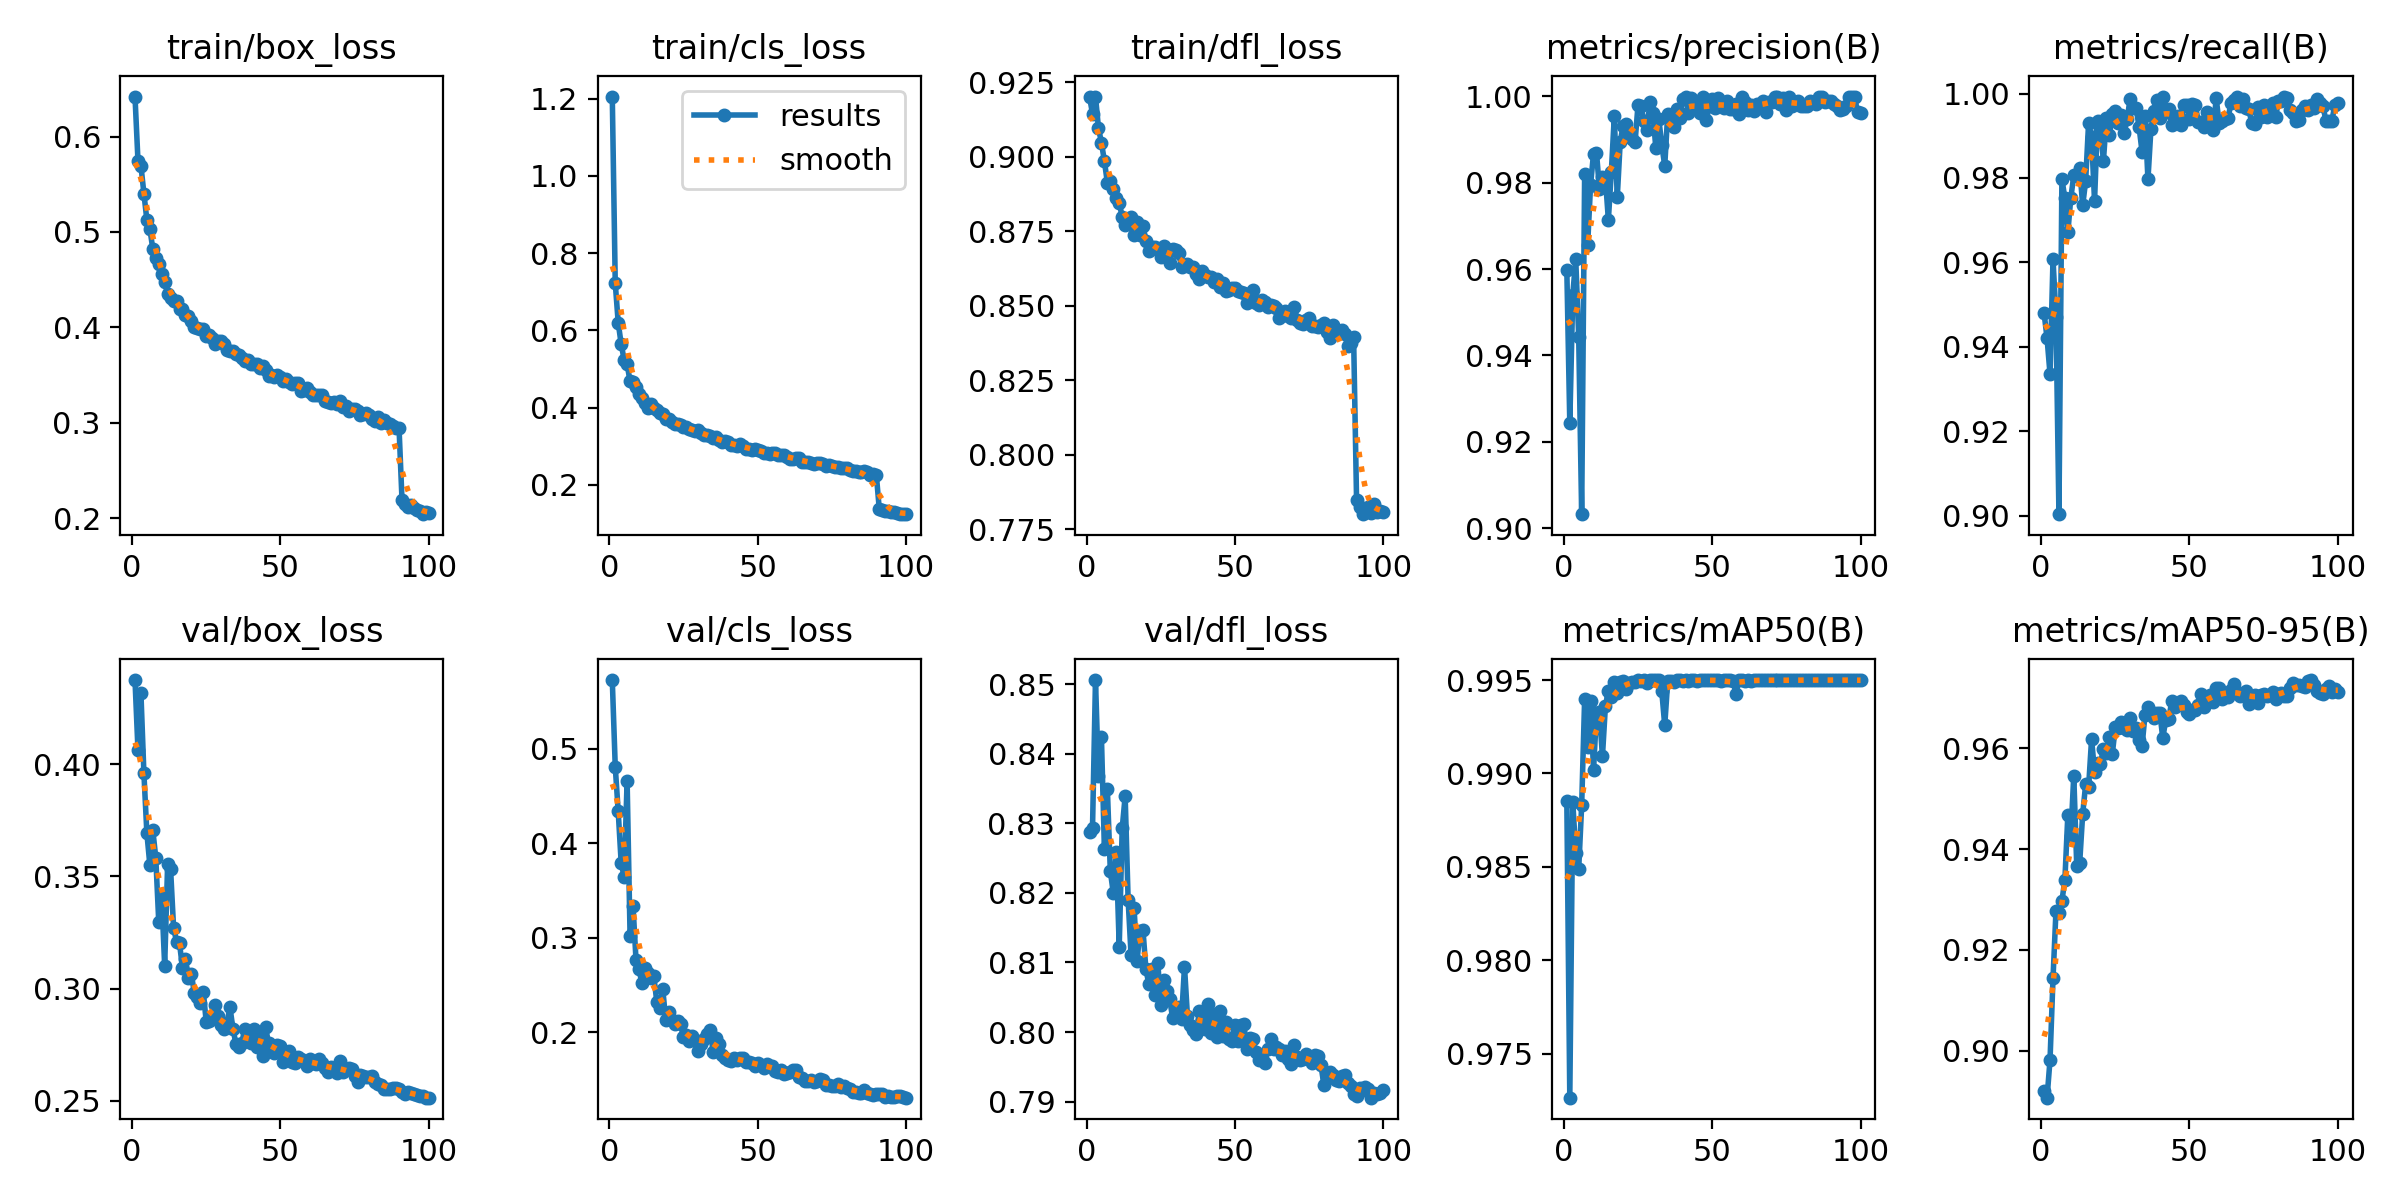

Data behind this chart, as committed beside it:
epoch, time, train/box_loss, train/cls_loss, train/dfl_loss, metrics/precision(B), metrics/recall(B), metrics/mAP50(B), metrics/mAP50-95(B), val/box_loss, val/cls_loss, val/dfl_loss, lr/pg0, lr/pg1, lr/pg2
1, 35.62, 0.6419, 1.205, 0.9202, 0.9597, 0.9479, 0.9885, 0.8921, 0.4375, 0.5725, 0.8288, 0.0005541, 0.0005541, 0.0005541
2, 70.11, 0.5745, 0.7223, 0.9144, 0.9243, 0.942, 0.9727, 0.8907, 0.4063, 0.4809, 0.8294, 0.001099, 0.001099, 0.001099
3, 104.2, 0.5694, 0.6196, 0.9202, 0.954, 0.9335, 0.9885, 0.8982, 0.4315, 0.4335, 0.8506, 0.001632, 0.001632, 0.001632
4, 137.7, 0.5403, 0.5642, 0.9097, 0.9623, 0.9608, 0.9858, 0.9143, 0.396, 0.3791, 0.8367, 0.001617, 0.001617, 0.001617
5, 171.3, 0.5124, 0.524, 0.9048, 0.9443, 0.9471, 0.9849, 0.9277, 0.3693, 0.3642, 0.8424, 0.001601, 0.001601, 0.001601
6, 205.6, 0.5036, 0.5121, 0.8986, 0.9033, 0.9003, 0.9883, 0.9274, 0.3552, 0.4657, 0.8263, 0.001584, 0.001584, 0.001584
7, 241.1, 0.4822, 0.4678, 0.8913, 0.9819, 0.9798, 0.994, 0.9297, 0.3706, 0.3017, 0.8349, 0.001568, 0.001568, 0.001568
8, 275.6, 0.4731, 0.4663, 0.8919, 0.9655, 0.9751, 0.9914, 0.9339, 0.3584, 0.3331, 0.8231, 0.001551, 0.001551, 0.001551
9, 308.3, 0.4664, 0.4533, 0.8891, 0.9795, 0.9671, 0.9939, 0.9468, 0.3299, 0.2763, 0.82, 0.001535, 0.001535, 0.001535
10, 341.2, 0.4554, 0.4357, 0.8861, 0.9867, 0.9752, 0.9902, 0.9426, 0.3407, 0.2666, 0.8258, 0.001518, 0.001518, 0.001518
11, 374.3, 0.4475, 0.425, 0.8846, 0.9869, 0.9806, 0.9932, 0.9546, 0.3103, 0.2516, 0.8123, 0.001502, 0.001502, 0.001502
12, 407, 0.435, 0.4116, 0.8798, 0.9785, 0.9804, 0.9933, 0.9367, 0.3555, 0.2679, 0.8293, 0.001485, 0.001485, 0.001485
13, 440.5, 0.431, 0.3994, 0.877, 0.9812, 0.9824, 0.9909, 0.9373, 0.3531, 0.2625, 0.8339, 0.001469, 0.001469, 0.001469
14, 475, 0.428, 0.4081, 0.878, 0.981, 0.9735, 0.9936, 0.9469, 0.3272, 0.257, 0.819, 0.001452, 0.001452, 0.001452
15, 508, 0.4276, 0.3998, 0.8799, 0.9714, 0.9792, 0.9944, 0.9528, 0.3209, 0.2594, 0.811, 0.001436, 0.001436, 0.001436
16, 540.5, 0.4194, 0.3927, 0.8737, 0.9825, 0.9931, 0.9941, 0.9523, 0.3202, 0.2323, 0.8179, 0.001419, 0.001419, 0.001419
17, 572.9, 0.4188, 0.3871, 0.8783, 0.9953, 0.9897, 0.9949, 0.9618, 0.3092, 0.2255, 0.8102, 0.001403, 0.001403, 0.001403
18, 605.3, 0.4135, 0.3839, 0.8738, 0.9766, 0.9745, 0.9943, 0.9553, 0.3132, 0.2462, 0.8145, 0.001386, 0.001386, 0.001386
19, 637.9, 0.4118, 0.3709, 0.8769, 0.9895, 0.9935, 0.9949, 0.9572, 0.3047, 0.2131, 0.8147, 0.00137, 0.00137, 0.00137
20, 670.4, 0.4066, 0.37, 0.8717, 0.9932, 0.9912, 0.995, 0.957, 0.3064, 0.2218, 0.809, 0.001353, 0.001353, 0.001353
21, 703.2, 0.4008, 0.3631, 0.8686, 0.9935, 0.9841, 0.9945, 0.9598, 0.298, 0.2125, 0.8069, 0.001337, 0.001337, 0.001337
22, 735.8, 0.399, 0.3581, 0.8698, 0.9914, 0.9942, 0.9948, 0.9591, 0.2962, 0.2084, 0.809, 0.00132, 0.00132, 0.00132
23, 768.3, 0.3988, 0.3563, 0.8697, 0.99, 0.9901, 0.9949, 0.9621, 0.2935, 0.2119, 0.8053, 0.001304, 0.001304, 0.001304
24, 800.7, 0.3988, 0.3547, 0.8691, 0.9894, 0.995, 0.9949, 0.9589, 0.2987, 0.2086, 0.81, 0.001287, 0.001287, 0.001287
25, 833.2, 0.3907, 0.3504, 0.8664, 0.998, 0.9959, 0.995, 0.9642, 0.2853, 0.1945, 0.8039, 0.001271, 0.001271, 0.001271
26, 866.2, 0.392, 0.3503, 0.8702, 0.9977, 0.9931, 0.995, 0.964, 0.2853, 0.1974, 0.8075, 0.001254, 0.001254, 0.001254
27, 898.7, 0.3891, 0.3443, 0.8689, 0.9941, 0.9949, 0.995, 0.9653, 0.2864, 0.1903, 0.806, 0.001238, 0.001238, 0.001238
28, 931.2, 0.3826, 0.3407, 0.8643, 0.9923, 0.9907, 0.9949, 0.964, 0.2925, 0.1965, 0.8047, 0.001221, 0.001221, 0.001221
29, 963.6, 0.3852, 0.3393, 0.869, 0.9985, 0.994, 0.995, 0.9637, 0.2877, 0.1916, 0.802, 0.001205, 0.001205, 0.001205
30, 996.6, 0.3852, 0.3425, 0.8687, 0.996, 0.9988, 0.995, 0.966, 0.2836, 0.1803, 0.8033, 0.001188, 0.001188, 0.001188
31, 1029, 0.3831, 0.3347, 0.8677, 0.988, 0.9966, 0.995, 0.9633, 0.2821, 0.1872, 0.8037, 0.001172, 0.001172, 0.001172
32, 1063, 0.3762, 0.3299, 0.8632, 0.9947, 0.9966, 0.995, 0.964, 0.2848, 0.1926, 0.8019, 0.001155, 0.001155, 0.001155
33, 1097, 0.3755, 0.3279, 0.8638, 0.9887, 0.9921, 0.9944, 0.9617, 0.2917, 0.1978, 0.8094, 0.001139, 0.001139, 0.001139
34, 1130, 0.375, 0.3261, 0.8641, 0.9839, 0.9863, 0.9926, 0.9604, 0.2822, 0.2028, 0.8023, 0.001122, 0.001122, 0.001122
35, 1163, 0.3722, 0.321, 0.863, 0.9959, 0.9948, 0.9949, 0.9665, 0.2755, 0.1793, 0.8011, 0.001106, 0.001106, 0.001106
36, 1195, 0.3706, 0.3234, 0.8629, 0.9952, 0.9796, 0.995, 0.9683, 0.2741, 0.194, 0.8003, 0.001089, 0.001089, 0.001089
37, 1228, 0.3684, 0.316, 0.8608, 0.9928, 0.9916, 0.9949, 0.9673, 0.2759, 0.188, 0.7997, 0.001073, 0.001073, 0.001073
38, 1260, 0.3643, 0.3112, 0.859, 0.997, 0.9958, 0.995, 0.966, 0.282, 0.1758, 0.8031, 0.001056, 0.001056, 0.001056
39, 1294, 0.3653, 0.3143, 0.8618, 0.9948, 0.9985, 0.995, 0.967, 0.2766, 0.1724, 0.8018, 0.00104, 0.00104, 0.00104
40, 1326, 0.3619, 0.3114, 0.8602, 0.9993, 0.9943, 0.995, 0.9671, 0.2757, 0.1708, 0.8005, 0.001023, 0.001023, 0.001023
41, 1359, 0.3618, 0.3036, 0.8596, 0.9997, 0.9992, 0.995, 0.962, 0.2821, 0.1691, 0.804, 0.001007, 0.001007, 0.001007
42, 1392, 0.3616, 0.3032, 0.8596, 0.9962, 0.9957, 0.995, 0.9656, 0.2741, 0.1728, 0.7999, 0.0009904, 0.0009904, 0.0009904
43, 1424, 0.3579, 0.301, 0.8581, 0.9996, 0.9963, 0.995, 0.9657, 0.2796, 0.1709, 0.8026, 0.0009739, 0.0009739, 0.0009739
44, 1457, 0.3593, 0.3051, 0.8591, 0.9977, 0.9925, 0.995, 0.9693, 0.27, 0.1727, 0.7992, 0.0009574, 0.0009574, 0.0009574
45, 1489, 0.3555, 0.3009, 0.8564, 0.9975, 0.994, 0.995, 0.9682, 0.2827, 0.173, 0.8031, 0.0009409, 0.0009409, 0.0009409
46, 1522, 0.3495, 0.2939, 0.8576, 0.996, 0.9947, 0.995, 0.9689, 0.2758, 0.1682, 0.7995, 0.0009244, 0.0009244, 0.0009244
47, 1554, 0.3496, 0.2939, 0.855, 0.9998, 0.9925, 0.995, 0.9694, 0.2722, 0.169, 0.8015, 0.0009078, 0.0009078, 0.0009078
48, 1587, 0.3476, 0.2912, 0.8553, 0.9945, 0.9972, 0.995, 0.9685, 0.2713, 0.1673, 0.799, 0.0008913, 0.0008913, 0.0008913
49, 1619, 0.3498, 0.2931, 0.8561, 0.9976, 0.9972, 0.995, 0.9673, 0.2746, 0.1641, 0.7988, 0.0008748, 0.0008748, 0.0008748
50, 1652, 0.3476, 0.291, 0.8559, 0.9994, 0.9939, 0.995, 0.9668, 0.2746, 0.167, 0.801, 0.0008583, 0.0008583, 0.0008583
51, 1685, 0.3443, 0.2864, 0.855, 0.9971, 0.9974, 0.995, 0.9676, 0.2672, 0.1649, 0.7988, 0.0008418, 0.0008418, 0.0008418
52, 1717, 0.3458, 0.2832, 0.8548, 0.9995, 0.9972, 0.995, 0.9675, 0.2719, 0.1623, 0.8011, 0.0008253, 0.0008253, 0.0008253
53, 1750, 0.3428, 0.2823, 0.8544, 0.9981, 0.9931, 0.995, 0.9686, 0.2722, 0.1669, 0.8012, 0.0008088, 0.0008088, 0.0008088
54, 1783, 0.3402, 0.2803, 0.8509, 0.9972, 0.9933, 0.995, 0.9708, 0.2674, 0.1643, 0.7976, 0.0007923, 0.0007923, 0.0007923
55, 1815, 0.3418, 0.282, 0.8534, 0.9989, 0.992, 0.995, 0.9683, 0.2669, 0.1645, 0.7991, 0.0007758, 0.0007758, 0.0007758
56, 1847, 0.3415, 0.2811, 0.8552, 0.9969, 0.9956, 0.995, 0.9699, 0.2694, 0.1595, 0.799, 0.0007593, 0.0007593, 0.0007593
57, 1880, 0.3329, 0.2766, 0.8509, 0.9971, 0.9943, 0.995, 0.9705, 0.2685, 0.158, 0.7972, 0.0007428, 0.0007428, 0.0007428
58, 1912, 0.3347, 0.2778, 0.8504, 0.9983, 0.9912, 0.9943, 0.9691, 0.2679, 0.1601, 0.796, 0.0007263, 0.0007263, 0.0007263
59, 1945, 0.3362, 0.277, 0.852, 0.9959, 0.9989, 0.995, 0.9719, 0.2656, 0.1556, 0.7963, 0.0007098, 0.0007098, 0.0007098
60, 1977, 0.3328, 0.2731, 0.8514, 0.9998, 0.9929, 0.995, 0.9719, 0.2685, 0.1564, 0.7956, 0.0006933, 0.0006933, 0.0006933
... 40 more rows
